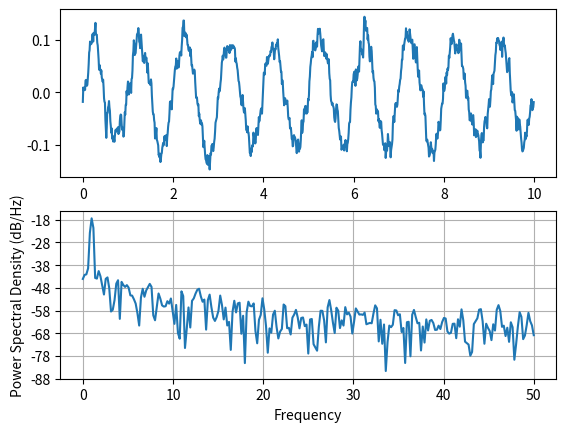

Here is the Python script that generated this plot:
import matplotlib.pyplot as plt
import numpy as np

dt = 0.01
t = np.arange(0, 10, dt)
nse = np.random.randn(len(t))
r = np.exp(-t/0.05)

cnse = np.convolve(nse, r)*dt
cnse = cnse[:len(t)]
s = 0.1*np.sin(2*np.pi*t) + cnse

plt.subplot(211)
plt.plot(t, s)
plt.subplot(212)
plt.psd(s, 512, 1/dt)

plt.show()

"""
% compare with MATLAB
dt = 0.01;
t = [0:dt:10];
nse = randn(size(t));
r = exp(-t/0.05);
cnse = conv(nse, r)*dt;
cnse = cnse(1:length(t));
s = 0.1*sin(2*pi*t) + cnse;

subplot(211)
plot(t,s)
subplot(212)
psd(s, 512, 1/dt)

"""
